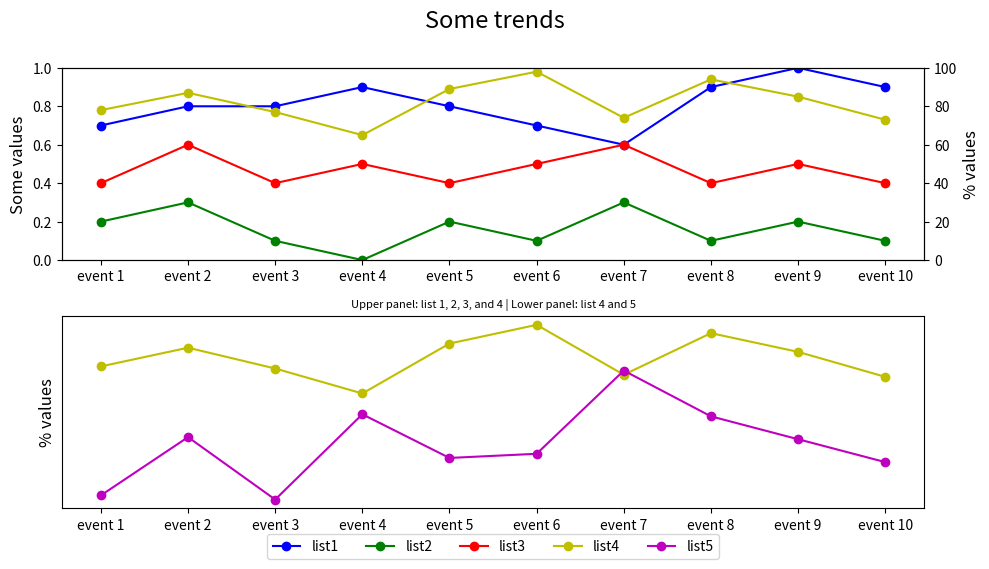

Python code for this plot:

import matplotlib.pyplot as plt

# Data
event_index = ['event 1', 'event 2', 'event 3', 'event 4', 'event 5', 
               'event 6', 'event 7', 'event 8', 'event 9', 'event 10']
list1 = [0.7, 0.8, 0.8, 0.9, 0.8, 0.7, 0.6, 0.9, 1.0, 0.9]
list2 = [0.2, 0.3, 0.1, 0.0, 0.2, 0.1, 0.3, 0.1, 0.2, 0.1]
list3 = [0.4, 0.6, 0.4, 0.5, 0.4, 0.5, 0.6, 0.4, 0.5, 0.4]
list4 = [78, 87, 77, 65, 89, 98, 74, 94, 85, 73]
list5 = [16, 44, 14, 55, 34, 36, 76, 54, 43, 32]

# Create figure
fig = plt.figure(figsize=(10, 6))

# First subplot
ax1 = fig.add_subplot(211)
ax2 = ax1.twinx()

# Plotting lists
line1 = ax1.plot(event_index, list1, 'bo-', label='list1')
line2 = ax1.plot(event_index, list2, 'go-', label='list2')
line3 = ax1.plot(event_index, list3, 'ro-', label='list3')
line4 = ax2.plot(event_index, list4, 'yo-', label='list4')

# Set limits and labels
ax1.set_ylim(0, 1)
ax1.set_ylabel('Some values', fontsize=12)
ax2.set_ylabel('% values', fontsize=12)
ax2.set_ylim(0, 100)

# Second subplot
ax3 = fig.add_subplot(212)
ax3.set_ylabel('% values', fontsize=12)

# Plotting for second subplot
ax3.plot(event_index, list4, 'yo-', label='list4')
line5 = ax3.plot(event_index, list5, 'mo-', label='list5')

# Legend positioning
lines = line1 + line2 + line3 + line4 + line5
labels = [l.get_label() for l in lines]
ax3.legend(lines, labels, loc='lower center', bbox_to_anchor=(0.5, -0.3), ncol=5, fontsize=10)

# Titles and layout adjustments
plt.suptitle('Some trends', fontsize=17, y=0.95)  # Adjusted y for better spacing
plt.title('Upper panel: list 1, 2, 3, and 4 | Lower panel: list 4 and 5', fontsize=8)

# Remove y-ticks in the second subplot
ax3.yaxis.set_ticks([])

# Adjust layout
fig.tight_layout(rect=[0, 0, 1, 0.95])  # Adjust for suptitle

# Show plot
plt.show()
